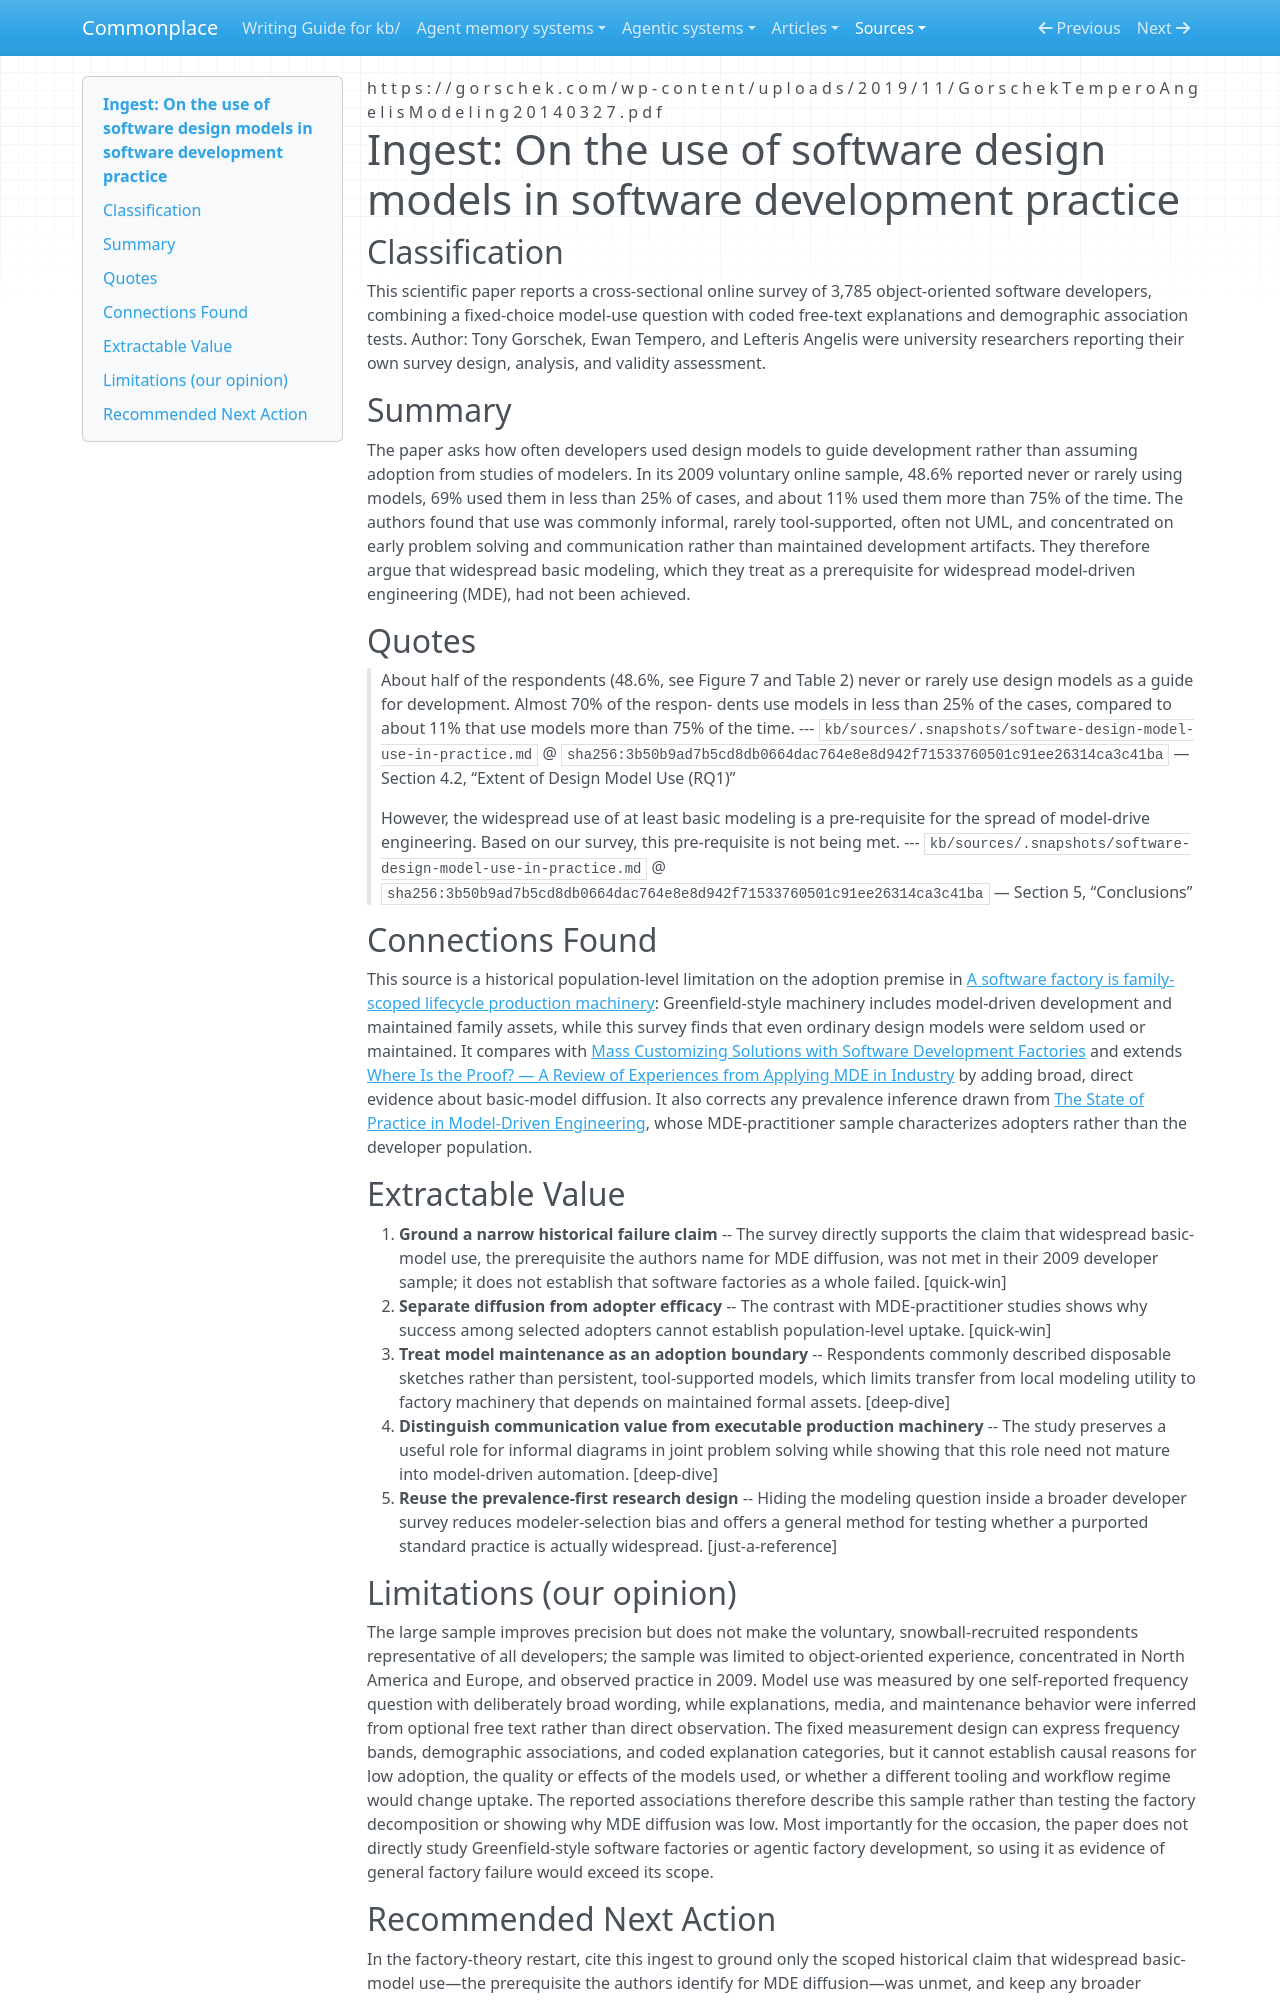

repository: zby/commonplace · page: sources/software-design-model-use-in-practice.ingest/index.html · generator: mkdocs

---
description: "A large developer survey finds low, informal design-model use, supplying historical diffusion evidence but not a causal account of factory failure"
source: https://gorschek.com/wp-content/uploads/2019/11/GorschekTemperoAngelisModeling20140327.pdf
captured: "2026-09-02"
capture: pdftotext
capture_scope: full-source
genre: scientific-paper
snapshot_sha256: 3b50b9ad7b5cd8db0664dac764e8e8d942f71533760501c91ee26314ca3c41ba
ingested: "2026-09-02"
occasion: "for kb/work/factory-theory-restart we need to ground the failure claim - snapshot and ingest a retrospective"
type: types/ingest-report.md
domains: [software-modeling, model-driven-engineering, software-factories]
---

# Ingest: On the use of software design models in software development practice

## Classification

This scientific paper reports a cross-sectional online survey of 3,785 object-oriented software developers, combining a fixed-choice model-use question with coded free-text explanations and demographic association tests.
Author: Tony Gorschek, Ewan Tempero, and Lefteris Angelis were university researchers reporting their own survey design, analysis, and validity assessment.

## Summary

The paper asks how often developers used design models to guide development rather than assuming adoption from studies of modelers. In its 2009 voluntary online sample, 48.6% reported never or rarely using models, 69% used them in less than 25% of cases, and about 11% used them more than 75% of the time. The authors found that use was commonly informal, rarely tool-supported, often not UML, and concentrated on early problem solving and communication rather than maintained development artifacts. They therefore argue that widespread basic modeling, which they treat as a prerequisite for widespread model-driven engineering (MDE), had not been achieved.

## Quotes

> About half of the respondents (48.6%, see Figure 7 and Table 2) never or rarely use design models as a guide for development. Almost 70% of the respon- dents use models in less than 25% of the cases, compared to about 11% that use models more than 75% of the time.
> --- `kb/sources/.snapshots/software-design-model-use-in-practice.md` @ `sha256:3b50b9ad7b5cd8db0664dac764e8e8d942f71533760501c91ee26314ca3c41ba` — Section 4.2, “Extent of Design Model Use (RQ1)”

> However, the widespread use of at least basic modeling is a pre-requisite for the spread of model-drive engineering. Based on our survey, this pre-requisite is not being met.
> --- `kb/sources/.snapshots/software-design-model-use-in-practice.md` @ `sha256:3b50b9ad7b5cd8db0664dac764e8e8d942f71533760501c91ee26314ca3c41ba` — Section 5, “Conclusions”

## Connections Found

This source is a historical population-level limitation on the adoption premise in [A software factory is family-scoped lifecycle production machinery](../theory/a-software-factory-is-family-scoped-lifecycle-production-machinery.md): Greenfield-style machinery includes model-driven development and maintained family assets, while this survey finds that even ordinary design models were seldom used or maintained. It compares with [Mass Customizing Solutions with Software Development Factories](./greenfield-mass-customizing-software-factories-2007.ingest.md) and extends [Where Is the Proof? — A Review of Experiences from Applying MDE in Industry](./where-is-the-proof-mde-industry.ingest.md) by adding broad, direct evidence about basic-model diffusion. It also corrects any prevalence inference drawn from [The State of Practice in Model-Driven Engineering](./state-of-practice-in-model-driven-engineering.ingest.md), whose MDE-practitioner sample characterizes adopters rather than the developer population.

## Extractable Value

1. **Ground a narrow historical failure claim** -- The survey directly supports the claim that widespread basic-model use, the prerequisite the authors name for MDE diffusion, was not met in their 2009 developer sample; it does not establish that software factories as a whole failed. [quick-win]
2. **Separate diffusion from adopter efficacy** -- The contrast with MDE-practitioner studies shows why success among selected adopters cannot establish population-level uptake. [quick-win]
3. **Treat model maintenance as an adoption boundary** -- Respondents commonly described disposable sketches rather than persistent, tool-supported models, which limits transfer from local modeling utility to factory machinery that depends on maintained formal assets. [deep-dive]
4. **Distinguish communication value from executable production machinery** -- The study preserves a useful role for informal diagrams in joint problem solving while showing that this role need not mature into model-driven automation. [deep-dive]
5. **Reuse the prevalence-first research design** -- Hiding the modeling question inside a broader developer survey reduces modeler-selection bias and offers a general method for testing whether a purported standard practice is actually widespread. [just-a-reference]
